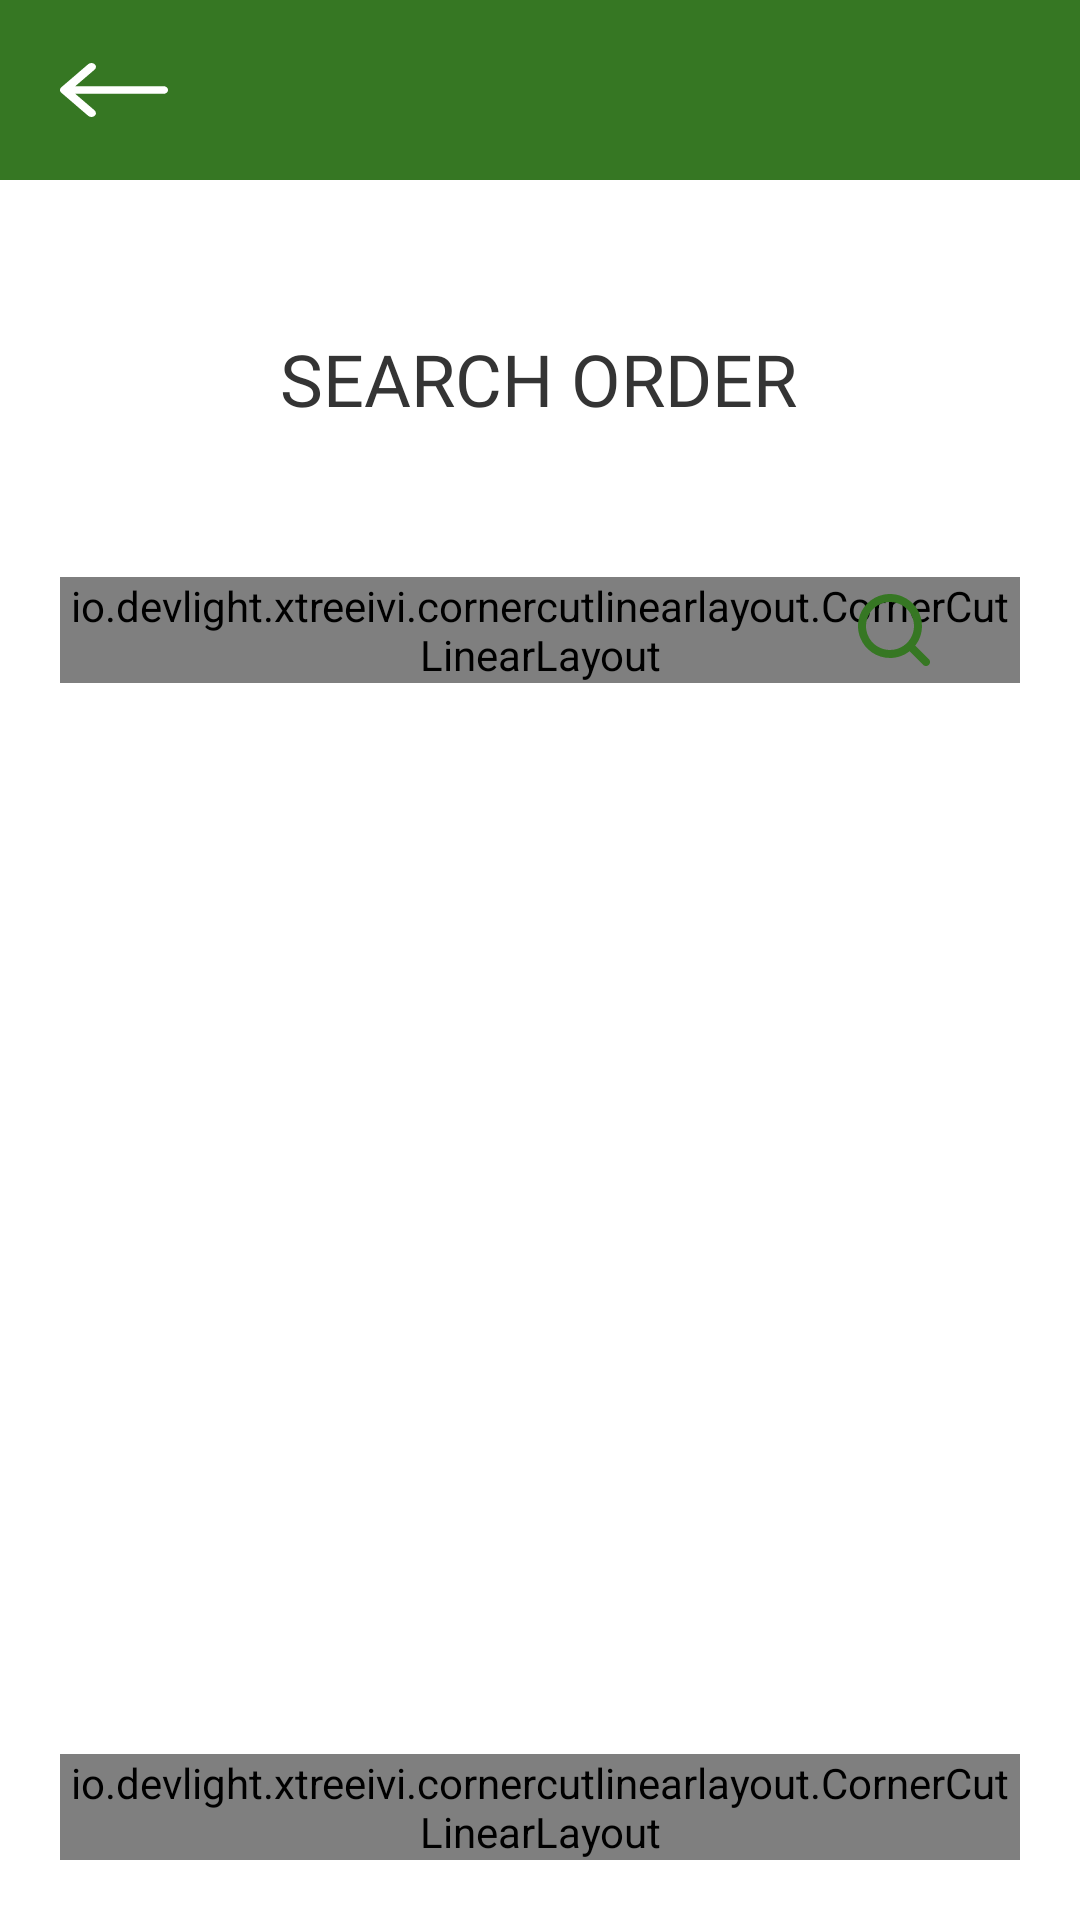

This screen was rendered from an Android layout file. Write that file and the resources it references.
<!-- AndroidManifest.xml: activity theme Theme.Ranet.NoActionBar -->
<!-- res/layout/activity_search.xml -->
<?xml version="1.0" encoding="utf-8"?>
<androidx.constraintlayout.widget.ConstraintLayout xmlns:android="http://schemas.android.com/apk/res/android"
    xmlns:app="http://schemas.android.com/apk/res-auto"
    xmlns:tools="http://schemas.android.com/tools"
    android:id="@+id/mainLayout"
    android:layout_width="match_parent"
    android:layout_height="match_parent"
    tools:context=".SearchActivity">


    <androidx.constraintlayout.widget.ConstraintLayout
        android:id="@+id/constraintLayout2"
        android:layout_width="0dp"
        android:layout_height="60dp"
        android:background="#367723"
        app:layout_constraintEnd_toEndOf="parent"
        app:layout_constraintStart_toStartOf="parent"
        app:layout_constraintTop_toTopOf="parent">

        <ImageButton
            android:id="@+id/bttn_back_search"
            android:layout_width="wrap_content"
            android:layout_height="wrap_content"
            android:layout_marginStart="20dp"
            android:background="@android:color/transparent"
            app:layout_constraintBottom_toBottomOf="parent"
            app:layout_constraintStart_toStartOf="parent"
            app:layout_constraintTop_toTopOf="parent"
            app:srcCompat="@drawable/ic_arrow" />
    </androidx.constraintlayout.widget.ConstraintLayout>

    <io.devlight.xtreeivi.cornercutlinearlayout.CornerCutLinearLayout
        android:id="@+id/content_history_non_expand"
        android:layout_width="0dp"
        android:layout_height="wrap_content"
        android:layout_marginStart="20dp"
        android:layout_marginTop="50dp"
        android:layout_marginEnd="20dp"
        android:orientation="vertical"
        app:ccll_child_corner_cut_depth="0dp"
        app:ccll_corner_cut_size="30dp"
        app:ccll_custom_shadow_color="#80000000"
        app:ccll_custom_shadow_radius="10dp"
        app:layout_constraintEnd_toEndOf="parent"
        app:layout_constraintStart_toStartOf="parent"
        app:layout_constraintTop_toBottomOf="@+id/textView2">

        <EditText
            android:id="@+id/edttxt_search"
            android:layout_width="match_parent"
            android:layout_height="wrap_content"
            android:background="@drawable/background_edittext"
            android:ems="13"
            android:fontFamily="@font/opensans_regular"
            android:hint="Search here"
            android:inputType="number"
            android:gravity="center_vertical"
            android:paddingStart="20dp"
            android:paddingEnd="60dp"
            android:textSize="20sp" />

    </io.devlight.xtreeivi.cornercutlinearlayout.CornerCutLinearLayout>

    <io.devlight.xtreeivi.cornercutlinearlayout.CornerCutLinearLayout
        android:id="@+id/content_button"
        android:layout_width="0dp"
        android:layout_height="wrap_content"
        android:layout_marginStart="20dp"
        android:layout_marginEnd="20dp"
        android:layout_marginBottom="20dp"
        android:orientation="vertical"
        app:ccll_child_corner_cut_depth="0dp"
        app:ccll_corner_cut_size="30dp"
        app:ccll_custom_shadow_color="#80000000"
        app:ccll_custom_shadow_radius="10dp"
        app:layout_constraintBottom_toBottomOf="parent"
        app:layout_constraintEnd_toEndOf="parent"
        app:layout_constraintStart_toStartOf="parent">

        <Button
            android:id="@+id/search"
            android:layout_width="match_parent"
            android:layout_height="wrap_content"
            android:background="@drawable/button_green_selector"
            android:fontFamily="@font/opensans_regular"
            android:text="Search"
            android:textAllCaps="false"
            android:textSize="16sp" />
    </io.devlight.xtreeivi.cornercutlinearlayout.CornerCutLinearLayout>

    <TextView
        android:id="@+id/textView2"
        android:layout_width="wrap_content"
        android:layout_height="wrap_content"
        android:layout_marginTop="50dp"
        android:fontFamily="@font/opensans_semibold"
        android:text="@string/search_order"
        android:textAllCaps="true"
        android:textColor="#343434"
        android:textSize="24sp"
        app:layout_constraintEnd_toEndOf="parent"
        app:layout_constraintHorizontal_bias="0.498"
        app:layout_constraintStart_toStartOf="parent"
        app:layout_constraintTop_toBottomOf="@+id/constraintLayout2" />

    <ImageView
        android:id="@+id/imageView2"
        android:layout_width="24dp"
        android:layout_height="24dp"
        android:layout_marginEnd="30dp"
        app:layout_constraintBottom_toBottomOf="@+id/content_history_non_expand"
        app:layout_constraintEnd_toEndOf="@+id/content_history_non_expand"
        app:layout_constraintTop_toTopOf="@+id/content_history_non_expand"
        app:srcCompat="@drawable/ic_search" />


</androidx.constraintlayout.widget.ConstraintLayout>
<!-- resources referenced by this layout -->
<resources>
  <!-- drawable background_edittext (drawable) -->
  <vector xmlns:android="http://schemas.android.com/apk/res/android"
      android:width="360dp"
      android:height="96dp"
      android:viewportWidth="360"
      android:viewportHeight="96">
    <path
        android:pathData="M43,10L317,10A28,28 0,0 1,345 38L345,38A28,28 0,0 1,317 66L43,66A28,28 0,0 1,15 38L15,38A28,28 0,0 1,43 10z"
        android:fillColor="#ffffff"/>
    <path
        android:strokeWidth="1"
        android:pathData="M43,10.5L317,10.5A27.5,27.5 0,0 1,344.5 38L344.5,38A27.5,27.5 0,0 1,317 65.5L43,65.5A27.5,27.5 0,0 1,15.5 38L15.5,38A27.5,27.5 0,0 1,43 10.5z"
        android:strokeAlpha="0.3"
        android:fillColor="#00000000"
        android:strokeColor="#367723"/>
  </vector>
  <!-- drawable ic_arrow (drawable) -->
  <vector xmlns:android="http://schemas.android.com/apk/res/android"
      android:width="36dp"
      android:height="18dp"
      android:viewportWidth="36"
      android:viewportHeight="18">
    <path
        android:pathData="M36,9C36,9.342 35.842,9.669 35.561,9.911C35.279,10.152 34.898,10.288 34.5,10.288H5.121L11.559,15.817C11.832,16.06 11.983,16.385 11.98,16.723C11.977,17.061 11.819,17.384 11.541,17.623C11.263,17.861 10.886,17.997 10.493,18C10.1,18.003 9.721,17.873 9.438,17.638L0.438,9.909C0.299,9.791 0.189,9.65 0.114,9.495C0.039,9.34 0,9.173 0,9.005V9C0,8.833 0.039,8.665 0.117,8.508C0.192,8.352 0.302,8.21 0.441,8.091L9.441,0.362C9.724,0.127 10.103,-0.003 10.496,0C10.889,0.003 11.266,0.138 11.544,0.377C11.822,0.616 11.98,0.939 11.983,1.277C11.986,1.615 11.835,1.94 11.562,2.183L5.121,7.712H34.5C34.898,7.712 35.279,7.848 35.561,8.089C35.842,8.331 36,8.658 36,9Z"
        android:fillColor="#ffffff"/>
  </vector>
  <!-- drawable ic_search (drawable) -->
  <vector xmlns:android="http://schemas.android.com/apk/res/android"
      android:width="20dp"
      android:height="20dp"
      android:viewportWidth="20"
      android:viewportHeight="20">
    <path
        android:pathData="M19.671,18.094L15.895,14.329C17.113,12.776 17.774,10.859 17.772,8.886C17.772,7.129 17.251,5.411 16.274,3.949C15.298,2.488 13.91,1.349 12.287,0.676C10.663,0.004 8.876,-0.172 7.152,0.171C5.429,0.514 3.845,1.36 2.603,2.603C1.36,3.845 0.514,5.429 0.171,7.152C-0.172,8.876 0.004,10.663 0.676,12.287C1.349,13.91 2.488,15.298 3.949,16.274C5.411,17.251 7.129,17.772 8.886,17.772C10.859,17.774 12.776,17.113 14.329,15.895L18.094,19.671C18.197,19.775 18.32,19.858 18.456,19.915C18.591,19.971 18.736,20 18.883,20C19.029,20 19.175,19.971 19.31,19.915C19.445,19.858 19.568,19.775 19.671,19.671C19.775,19.568 19.858,19.445 19.915,19.31C19.971,19.175 20,19.029 20,18.883C20,18.736 19.971,18.591 19.915,18.456C19.858,18.32 19.775,18.197 19.671,18.094ZM2.222,8.886C2.222,7.568 2.612,6.279 3.345,5.183C4.077,4.087 5.118,3.233 6.336,2.729C7.553,2.224 8.893,2.092 10.186,2.35C11.479,2.607 12.667,3.241 13.599,4.174C14.531,5.106 15.165,6.293 15.422,7.586C15.68,8.879 15.548,10.219 15.043,11.436C14.539,12.654 13.685,13.695 12.589,14.427C11.493,15.16 10.204,15.55 8.886,15.55C7.118,15.55 5.423,14.848 4.174,13.599C2.924,12.349 2.222,10.654 2.222,8.886Z"
        android:fillColor="#367723"/>
  </vector>
  <string name="search_order">Search order</string>
  <style name="Theme.Ranet.NoActionBar">
          <item name="windowActionBar">false</item>
          <item name="windowNoTitle">true</item>
      </style>
</resources>
